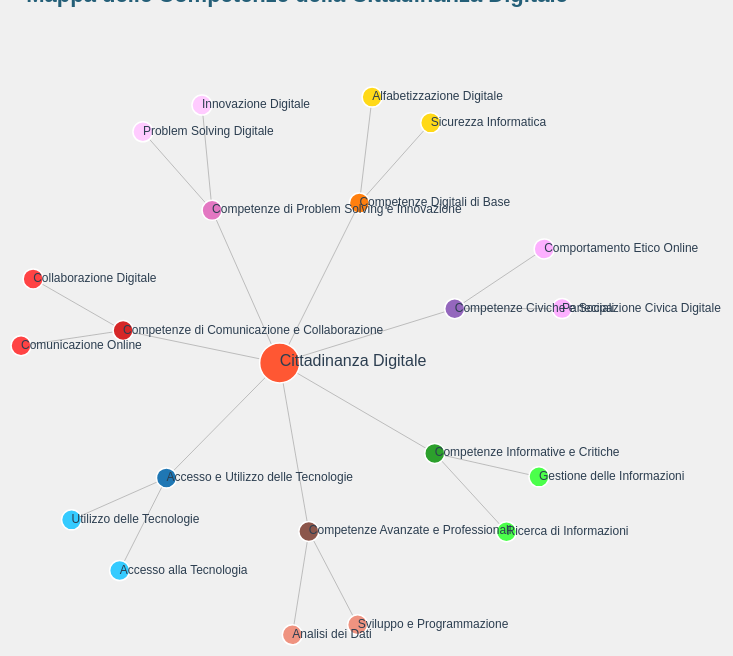
D3 v6 page, settled after 360 driven frames (6 s of simulated time); the page loaded 1 data file(s).


        const svg = d3.select("svg"),
            width = +svg.attr("width"),
            height = +svg.attr("height");

        const color = d3.scaleOrdinal(d3.schemeCategory10);

        const simulation = d3.forceSimulation()
            .force("link", d3.forceLink().id(d => d.id).distance(80)) /* Distanza ridotta per compattare */
            .force("charge", d3.forceManyBody().strength(-300)) /* Forza di repulsione */
            .force("center", d3.forceCenter(width / 2, height / 2))
            .force("collision", d3.forceCollide().radius(20)) /* Raggio di collisione */
            .force("radial", d3.forceRadial(d => d.level * 100, width / 2, height / 2).strength(0.1)); /* Distribuzione radiale */

        d3.json("data.json").then(function(graph) {
            const colorMap = {};

            graph.nodes.forEach(node => {
                if (node.id === "Cittadinanza Digitale") {
                    node.level = 1;
                } else {
                    const parentLink = graph.links.find(link => link.target === node.id);
                    if (parentLink && parentLink.source === "Cittadinanza Digitale") {
                        node.level = 2;
                        colorMap[node.id] = color(node.id);
                    } else if (parentLink) {
                        node.level = 3;
                        node.parent = parentLink.source;
                    }
                }
            });

            const link = svg.append("g")
                .attr("class", "links")
                .selectAll("line")
                .data(graph.links)
                .enter().append("line")
                .attr("class", "link");

            const node = svg.append("g")
                .attr("class", "nodes")
                .selectAll("circle")
                .data(graph.nodes)
                .enter().append("circle")
                .attr("class", "node")
                .attr("r", d => d.level === 1 ? 20 : 10)
                .attr("fill", d => {
                    if (d.level === 1) return "#ff5733";
                    if (d.level === 2) return colorMap[d.id];
                    if (d.level === 3) {
                        const parentColor = d3.color(colorMap[d.parent]);
                        return parentColor ? parentColor.brighter(1.5) : "#ccc";
                    }
                })
                .call(d3.drag()
                    .on("start", dragstarted)
                    .on("drag", dragged)
                    .on("end", dragended))
                .on("click", (event, d) => {
                    const fileName = d.id.replace(/\s+/g, '_') + ".html";
                    window.location.href = fileName;
                });

            
            node.append("title")
                .text(d => d.id);

            const text = svg.append("g")
                .attr("class", "texts")
                .selectAll("text")
                .data(graph.nodes)
                .enter().append("text")
                .attr("dy", 3)
                .attr("x", 12)
                .style("font-size", d => d.level === 1 ? "16px" : "12px")
                .text(d => d.id);

            simulation
                .nodes(graph.nodes)
                .on("tick", ticked);

            simulation.force("link")
                .links(graph.links);

            function ticked() {
                link
                    .attr("x1", d => d.source.x)
                    .attr("y1", d => d.source.y)
                    .attr("x2", d => d.target.x)
                    .attr("y2", d => d.target.y);

                node
                    .attr("cx", d => d.x)
                    .attr("cy", d => d.y);

                text
                    .attr("x", d => d.x)
                    .attr("y", d => d.y);
            }

            function dragstarted(event, d) {
                if (!event.active) simulation.alphaTarget(0.3).restart();
                d.fx = d.x;
                d.fy = d.y;
            }

            function dragged(event, d) {
                d.fx = event.x;
                d.fy = event.y;
            }

            function dragended(event, d) {
                if (!event.active) simulation.alphaTarget(0);
                d.fx = null;
                d.fy = null;
            }
        });
    

### data: data.json
{
 "nodes": [
  {
   "id": "Cittadinanza Digitale"
  },
  {
   "id": "Accesso e Utilizzo delle Tecnologie"
  },
  {
   "id": "Competenze Digitali di Base"
  },
  {
   "id": "Competenze Informative e Critiche"
  },
  {
   "id": "Competenze di Comunicazione e Collaboraz…"
  },
  {
   "id": "Competenze Civiche e Sociali"
  },
  {
   "id": "Competenze Avanzate e Professionali"
  },
  {
   "id": "Competenze di Problem Solving e Innovazi…"
  },
  "... 14 more items"
 ],
 "links": [
  {
   "source": "Cittadinanza Digitale",
   "target": "Accesso e Utilizzo delle Tecnologie"
  },
  {
   "source": "Cittadinanza Digitale",
   "target": "Competenze Digitali di Base"
  },
  {
   "source": "Cittadinanza Digitale",
   "target": "Competenze Informative e Critiche"
  },
  {
   "source": "Cittadinanza Digitale",
   "target": "Competenze di Comunicazione e Collaboraz…"
  },
  {
   "source": "Cittadinanza Digitale",
   "target": "Competenze Civiche e Sociali"
  },
  {
   "source": "Cittadinanza Digitale",
   "target": "Competenze Avanzate e Professionali"
  },
  {
   "source": "Cittadinanza Digitale",
   "target": "Competenze di Problem Solving e Innovazi…"
  },
  {
   "source": "Accesso e Utilizzo delle Tecnologie",
   "target": "Accesso alla Tecnologia"
  },
  "... 13 more items"
 ]
}